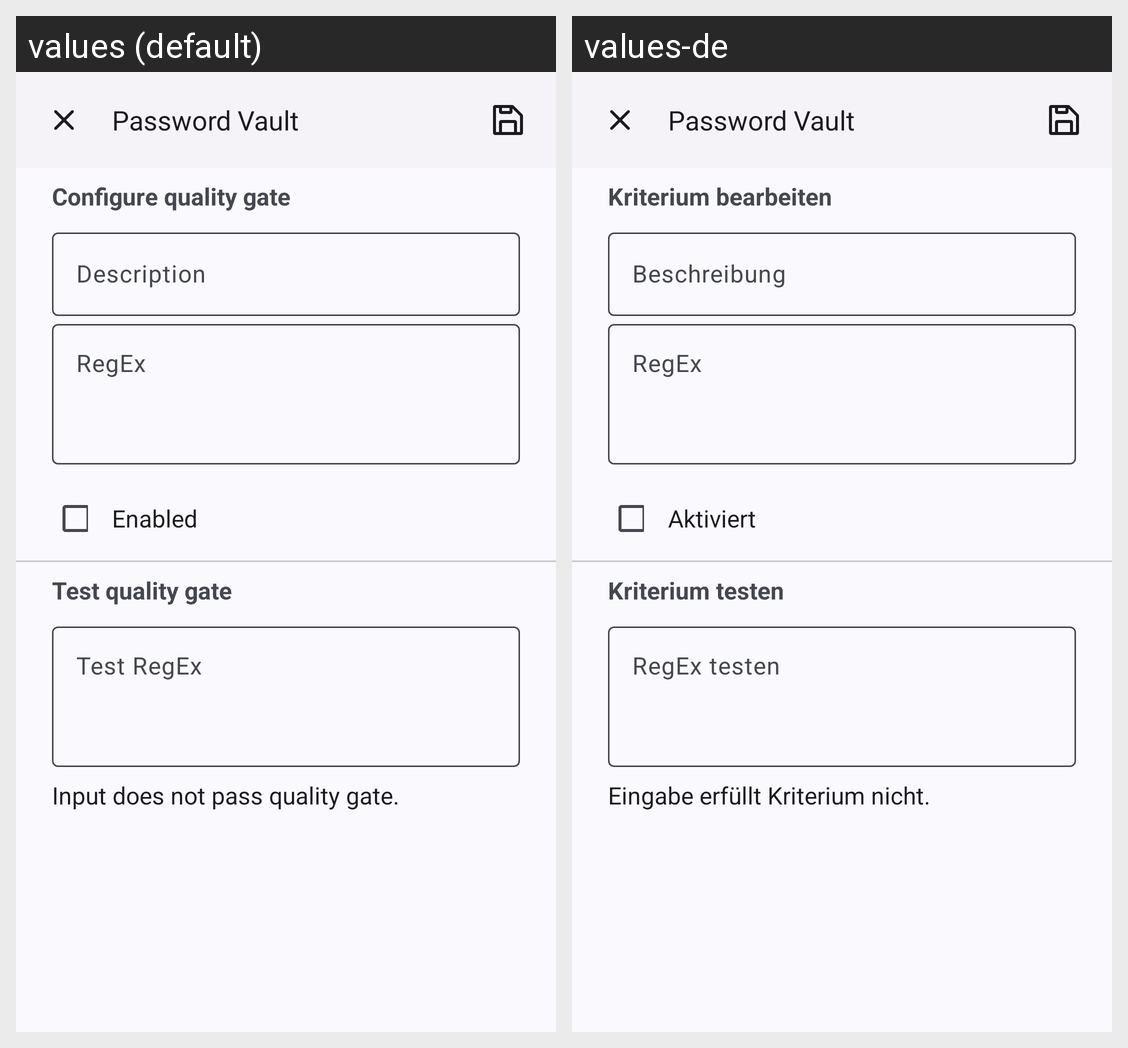

Translations of the strings shown on this Android screen, per locale in the grid:
Android screen res/layout/activity_quality_gate.xml rendered under 2 locales, left to right: values (default), values-de. Device: Nexus 5 (rendered at 1080×1920; each locale shown at half size, 540×960, under a caption strip naming it); theme Theme.PasswordVault.
Strings drawn on this screen, with the default value and each locale's value (text and hints the layout hard-codes, and strings that could not be matched under every locale, appear in the picture but are not listed):

app_name
  values: Password Vault
  values-de: Password Vault  [not translated; the default value is used]

quality_gate_configure
  values: Configure quality gate
  values-de: Kriterium bearbeiten

hint_description
  values: Description
  values-de: Beschreibung

hint_regex
  values: RegEx
  values-de: RegEx

quality_gate_enabled
  values: Enabled
  values-de: Aktiviert

quality_gate_test
  values: Test quality gate
  values-de: Kriterium testen

hint_regex_test
  values: Test RegEx
  values-de: RegEx testen

quality_gate_input_no_match
  values: Input does not pass quality gate.
  values-de: Eingabe erfüllt Kriterium nicht.
